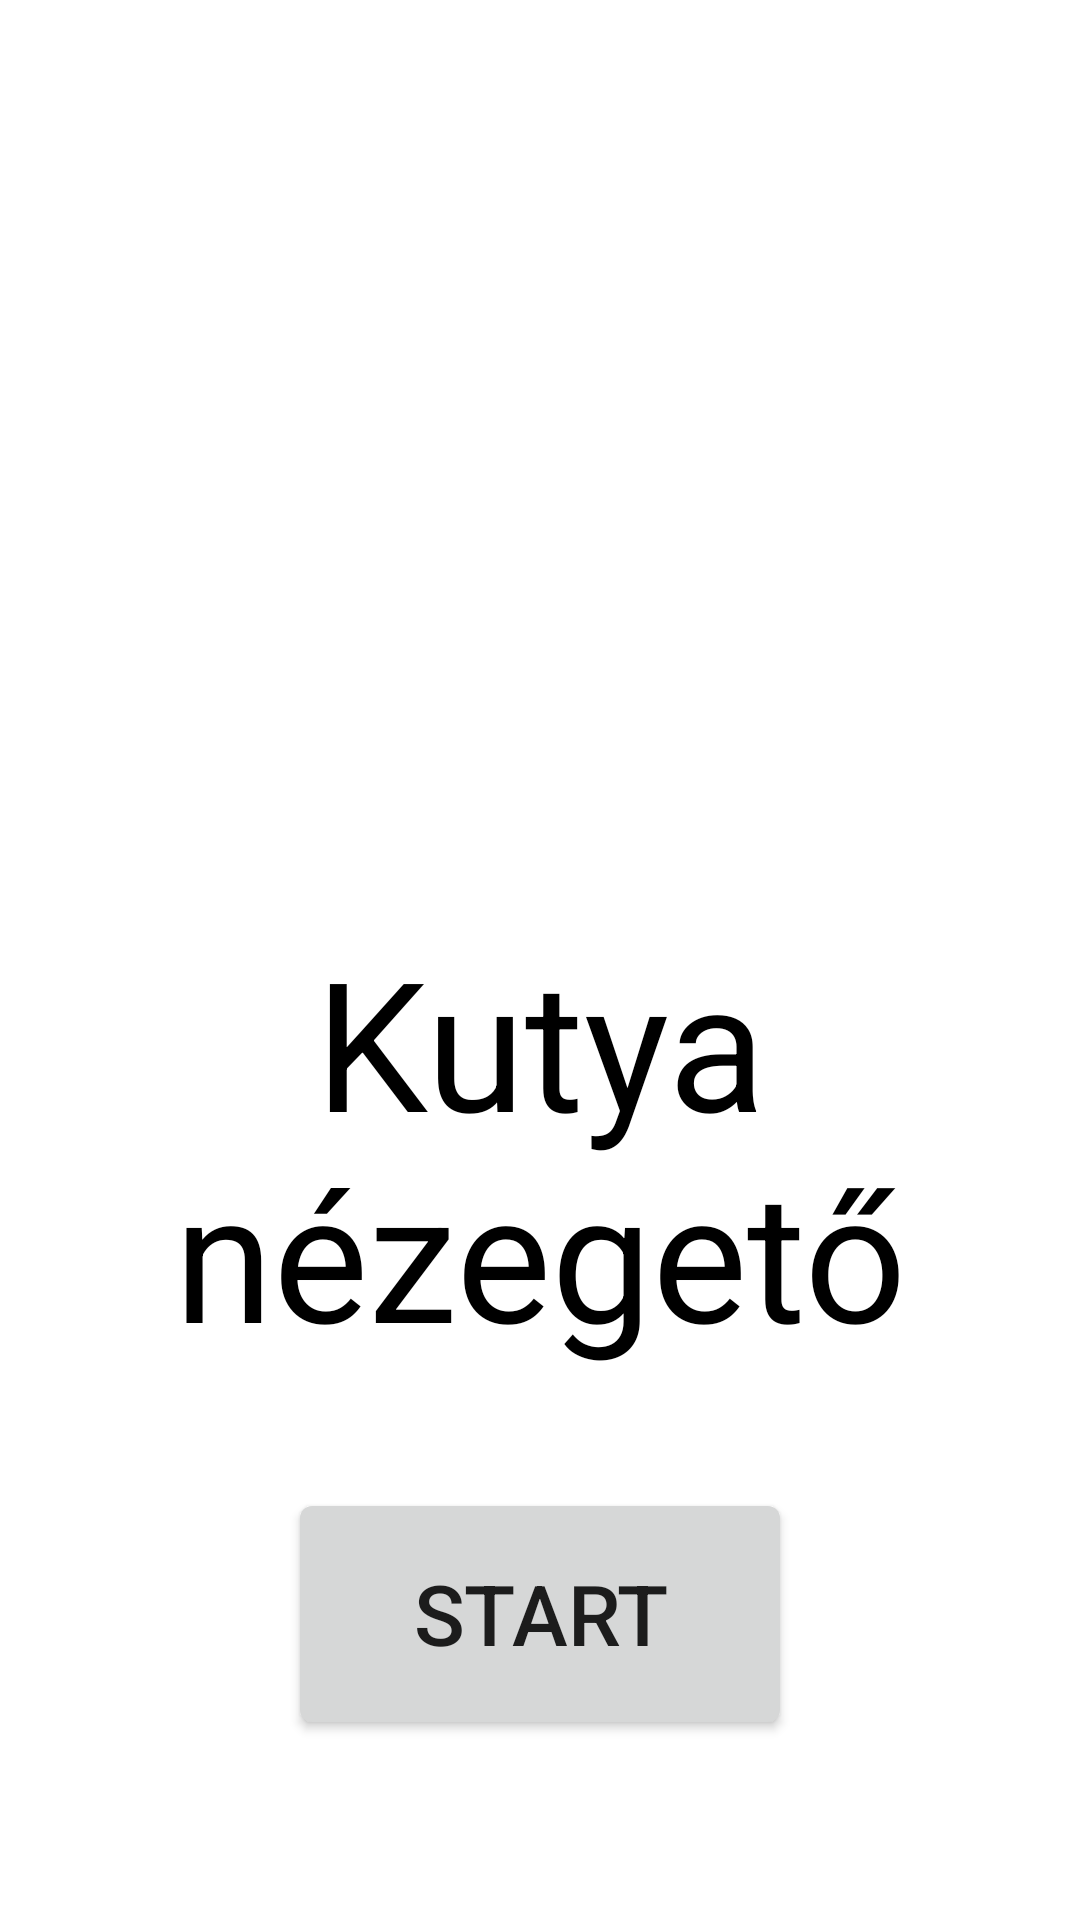

Layout XML and referenced resources for this Android screen:
<!-- AndroidManifest.xml: application theme Theme.Beadandojoiad3 -->
<!-- res/layout/activity_main.xml -->
<?xml version="1.0" encoding="utf-8"?>
<androidx.constraintlayout.widget.ConstraintLayout xmlns:android="http://schemas.android.com/apk/res/android"
    xmlns:app="http://schemas.android.com/apk/res-auto"
    xmlns:tools="http://schemas.android.com/tools"
    android:layout_width="match_parent"
    android:layout_height="match_parent"
    android:background="@color/white"
    tools:context=".MainActivity">

    <Button
        android:id="@+id/startButton"
        android:layout_width="wrap_content"
        android:layout_height="wrap_content"
        android:layout_marginTop="450dp"
        android:scaleX="2"
        android:scaleY="2"
        android:text="@string/button"
        app:layout_constraintBottom_toBottomOf="parent"
        app:layout_constraintEnd_toEndOf="parent"
        app:layout_constraintStart_toStartOf="parent"
        app:layout_constraintTop_toTopOf="parent"
        app:layout_constraintVertical_bias="0.45" />

    <TextView
        android:id="@+id/mainTitle"
        android:layout_width="wrap_content"
        android:layout_height="wrap_content"
        android:layout_marginStart="50dp"
        android:layout_marginTop="250dp"
        android:layout_marginEnd="50dp"
        android:gravity="center"
        android:text="@string/dogViewer"
        android:textColor="#000000"
        android:textSize="60sp"
        app:layout_constraintBottom_toTopOf="@+id/startButton"
        app:layout_constraintEnd_toEndOf="parent"
        app:layout_constraintStart_toStartOf="parent"
        app:layout_constraintTop_toTopOf="parent" />

    <ImageView
        android:id="@+id/splashImg"
        android:layout_width="316dp"
        android:layout_height="261dp"
        android:layout_marginStart="123dp"
        android:layout_marginTop="35dp"
        android:layout_marginEnd="123dp"
        android:layout_marginBottom="57dp"
        app:layout_constraintBottom_toTopOf="@+id/mainTitle"
        app:layout_constraintEnd_toEndOf="parent"
        app:layout_constraintHorizontal_bias="0.503"
        app:layout_constraintStart_toStartOf="parent"
        app:layout_constraintTop_toTopOf="parent"
        app:layout_constraintVertical_bias="0.311"
        app:srcCompat="@drawable/dog_api_logo" />

</androidx.constraintlayout.widget.ConstraintLayout>
<!-- resources referenced by this layout -->
<resources>
  <color name="white">#FFFFFFFF</color>
  <string name="button">Start</string>
  <string name="dogViewer">Kutya nézegető</string>
  <style name="Theme.Beadandojoiad3" parent="Theme.MaterialComponents.DayNight.NoActionBar">
          
          <item name="colorPrimary">@color/purple_500</item>
          <item name="colorPrimaryVariant">@color/purple_700</item>
          <item name="colorOnPrimary">@color/white</item>
          
          <item name="colorSecondary">@color/teal_200</item>
          <item name="colorSecondaryVariant">@color/teal_700</item>
          <item name="colorOnSecondary">@color/black</item>
          
          <item name="android:statusBarColor">?attr/colorPrimaryVariant</item>
          
      </style>
  <color name="purple_500">#FF6200EE</color>
  <color name="purple_700">#FF3700B3</color>
  <color name="teal_200">#FF03DAC5</color>
  <color name="teal_700">#FF018786</color>
  <color name="black">#FF000000</color>
</resources>
